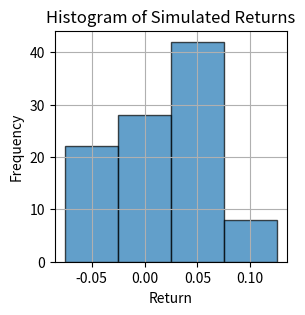

The script that saved this image:
#import packages
import numpy as np
import matplotlib.pyplot as plt

# Define the discrete PDF and simulate returns
outcomes = [-0.05, 0.00, 0.05, 0.10]  # Possible return outcomes
probabilities = [0.2, 0.3, 0.4, 0.1]  # Corresponding probabilities
num_simulations = 100 # number of random variables to create
rng = np.random.default_rng()  # Create a random number generator object
simulated_returns = rng.choice(outcomes, size=num_simulations, p=probabilities)

# Plot the histogram of the simulated returns 
# Define bin edges for the histogram
bin_edges = np.array(outcomes) - 0.025  # Shift each edge by half the width of the bin
bin_edges = np.append(bin_edges, outcomes[-1] + 0.025)  # Add the upper edge of the last bin
# Plot the histogram
plt.figure(figsize=(3, 3))
plt.hist(simulated_returns, bins=bin_edges, edgecolor='k', alpha=0.7, align='mid')
plt.xticks(outcomes)  # Set x-ticks to be exactly on the outcomes
plt.title('Histogram of Simulated Returns')
plt.xlabel('Return')
plt.ylabel('Frequency')
plt.grid(True)
plt.show()